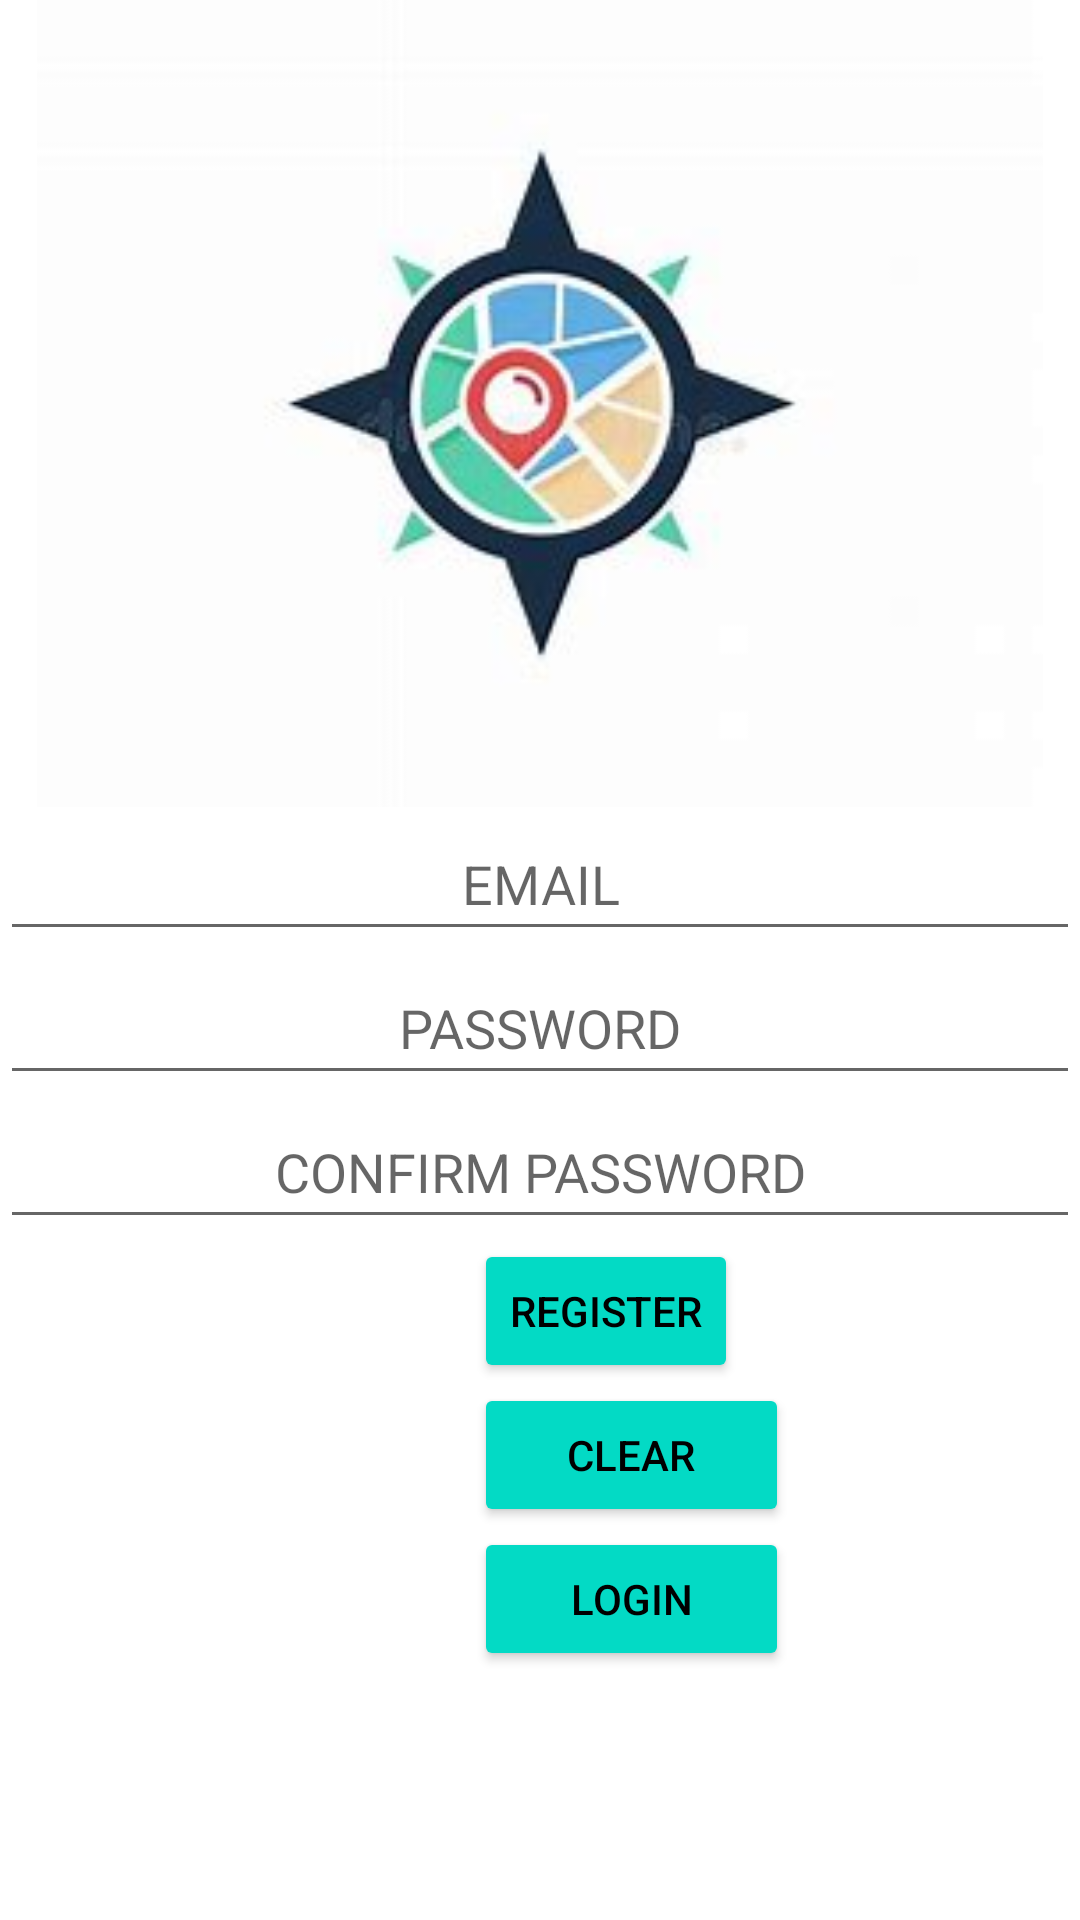

Here is an Android app screen rendered from its layout file. Give the layout XML and the strings, colors and styles it references.
<!-- AndroidManifest.xml: application theme Theme.Xmarksthespot -->
<!-- res/layout/activity_register.xml -->
<?xml version="1.0" encoding="utf-8"?>
<LinearLayout xmlns:android="http://schemas.android.com/apk/res/android"
    xmlns:app="http://schemas.android.com/apk/res-auto"
    xmlns:tools="http://schemas.android.com/tools"
    android:layout_width="match_parent"
    android:layout_height="match_parent"
    android:orientation="vertical"
    tools:context=".Register">

    <ImageView
        android:id="@+id/imageView"
        android:layout_width="match_parent"
        android:layout_height="269dp"
        tools:srcCompat="@drawable/logo"
        android:src="@drawable/logo"
        tools:visibility="visible" />

    <EditText
        android:id="@+id/edEmail"
        android:layout_width="match_parent"
        android:layout_height="wrap_content"
        android:ems="10"
        android:inputType="text"
        android:minHeight="48dp"
        android:hint="EMAIL"
        android:textAlignment="center" />

    <EditText
        android:id="@+id/edPasswordreg"
        android:layout_width="match_parent"
        android:layout_height="wrap_content"
        android:ems="10"
        android:inputType="text"
        android:minHeight="48dp"
        android:hint="PASSWORD"
        android:textAlignment="center" />



    <EditText
        android:id="@+id/edConfirm"
        android:layout_width="match_parent"
        android:layout_height="wrap_content"
        android:ems="10"
        android:inputType="text"
        android:minHeight="48dp"
        android:hint="CONFIRM PASSWORD"
        android:textAlignment="center" />

    <Button
        android:id="@+id/buttonReg"
        android:layout_width="wrap_content"
        android:layout_height="wrap_content"
        android:layout_marginStart="158dp"
        android:backgroundTint="@color/teal_200"
        android:textColor="@color/black"
        android:clickable="true"
        android:onClick="registerOnClick"
        android:text="REGISTER" />

    <Button
        android:id="@+id/button2"
        android:layout_width="105dp"
        android:layout_height="wrap_content"
        android:backgroundTint="@color/teal_200"
        android:textColor="@color/black"
        android:layout_marginStart="158dp"
        android:onClick="CancelClick"
        android:text="Clear" />

    <Button
        android:id="@+id/button3"
        android:layout_width="105dp"
        android:layout_height="wrap_content"
        android:backgroundTint="@color/teal_200"
        android:textColor="@color/black"
        android:layout_marginStart="158dp"
        android:onClick="Back2Login"
        android:text="Login" />

</LinearLayout>
<!-- resources referenced by this layout -->
<resources>
  <!-- drawable logo: jpg bitmap (drawable-v24, 5384 bytes) -->
  <style name="Theme.Xmarksthespot" parent="Theme.MaterialComponents.DayNight.DarkActionBar">
          
          <item name="colorPrimary">@color/purple_500</item>
          <item name="colorPrimaryVariant">@color/purple_700</item>
          <item name="colorOnPrimary">@color/white</item>
          
          <item name="colorSecondary">@color/teal_200</item>
          <item name="colorSecondaryVariant">@color/teal_700</item>
          <item name="colorOnSecondary">@color/black</item>
          
          <item name="android:statusBarColor" tools:targetApi="l">?attr/colorPrimaryVariant</item>
          
      </style>
  <!-- not gathered from this repository: default colours our renderer supplied (Android Studio template values) -->
  <color name="purple_500">#FF6200EE</color>
  <color name="purple_700">#FF3700B3</color>
  <color name="teal_200">#FF03DAC5</color>
  <color name="teal_700">#FF018786</color>
  <color name="black">#FF000000</color>
  <color name="white">#FFFFFFFF</color>
</resources>
